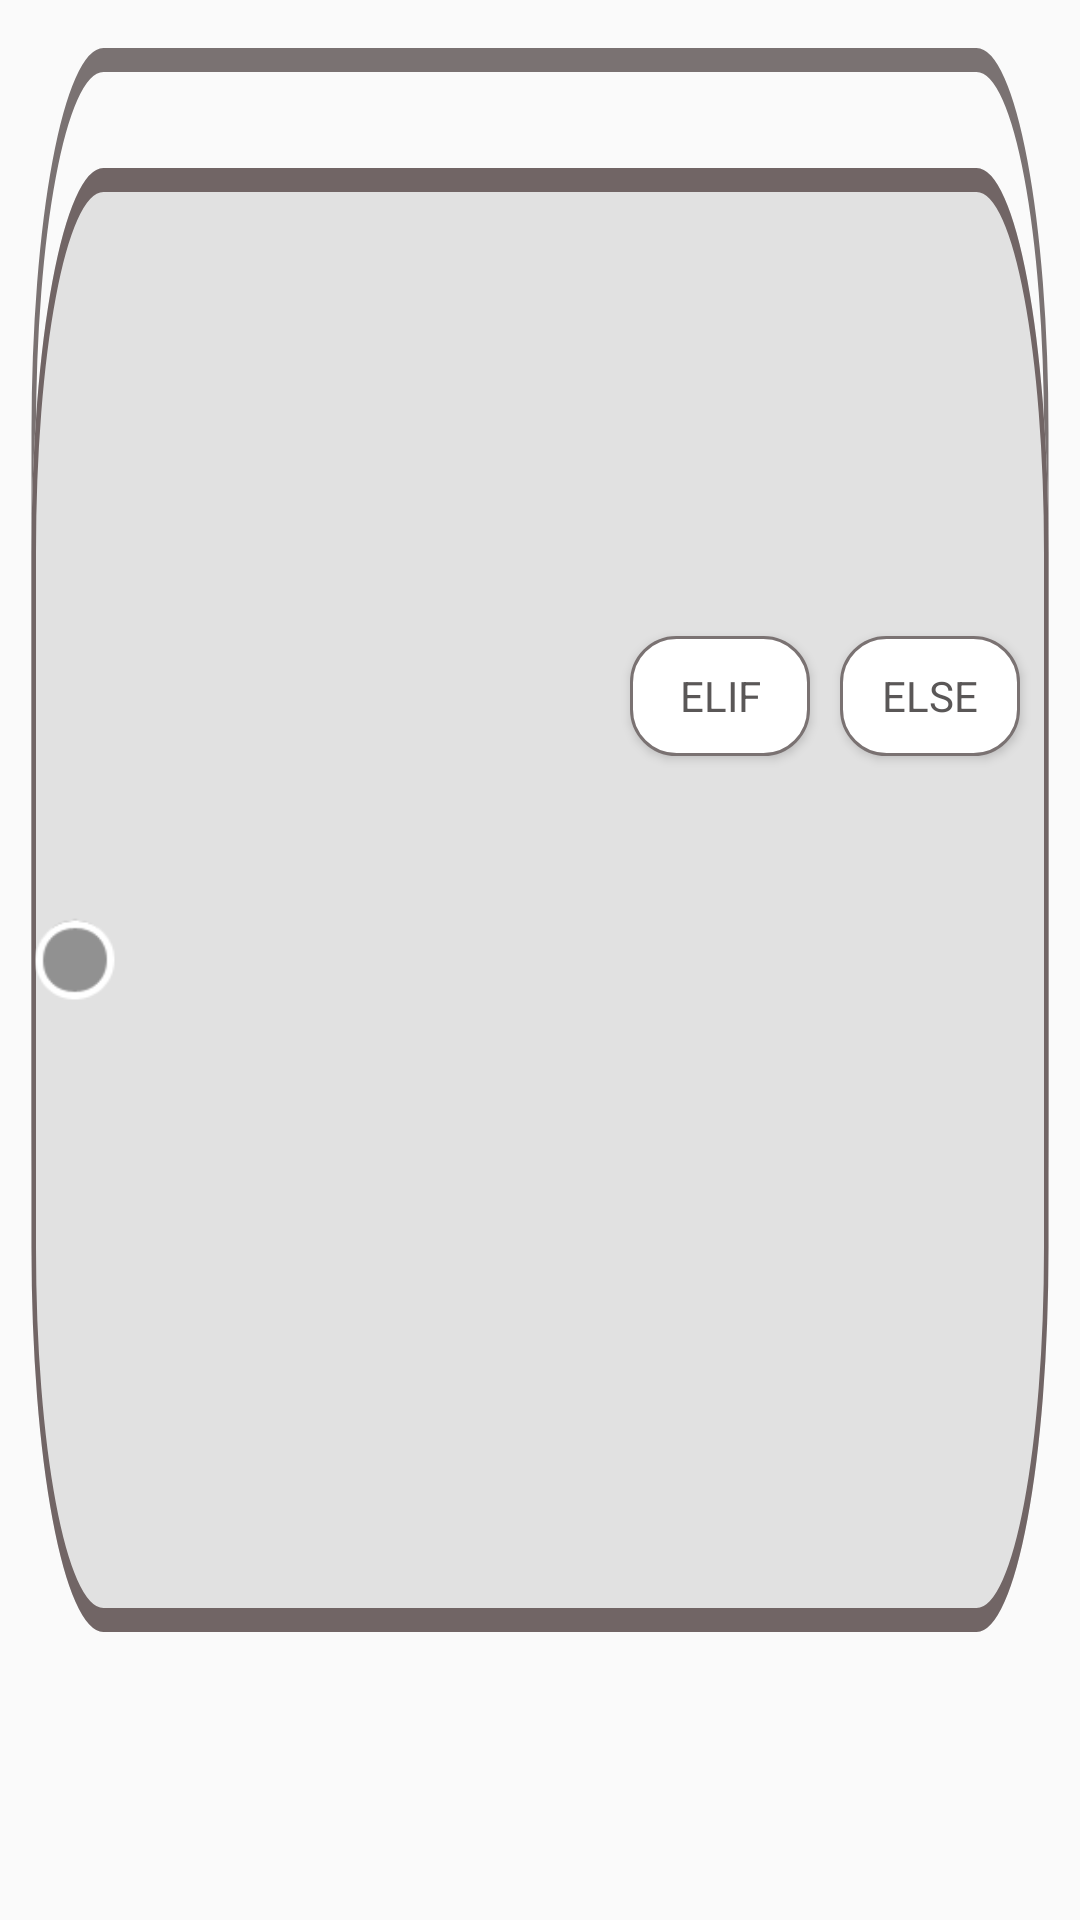

Write the Android layout XML for this screen, with the resource values it uses.
<!-- AndroidManifest.xml: application theme Theme.Bruhdroid -->
<!-- res/layout/condition_block_end.xml -->
<?xml version="1.0" encoding="utf-8"?>
<androidx.constraintlayout.widget.ConstraintLayout xmlns:android="http://schemas.android.com/apk/res/android"
    xmlns:app="http://schemas.android.com/apk/res-auto"
    xmlns:tools="http://schemas.android.com/tools"
    android:layout_width="200dp"
    android:layout_height="60dp"
    android:background="@drawable/ic_block_if"
    android:theme="@style/Block">

    <Button
        android:id="@+id/addElifButton"
        android:layout_width="60dp"
        android:layout_height="40dp"
        android:layout_marginTop="3dp"
        android:layout_marginEnd="10dp"
        android:textColor="@color/default_button"
        android:background="@drawable/rounded_expression"
        android:text="@string/elif_button"
        app:layout_constraintBottom_toBottomOf="parent"
        app:layout_constraintEnd_toStartOf="@+id/addElseButton"
        app:layout_constraintTop_toTopOf="parent"
        app:layout_constraintVertical_bias="0.35" />

    <Button
        android:id="@+id/addElseButton"
        android:layout_width="60dp"
        android:layout_height="40dp"
        android:layout_marginTop="3dp"
        android:layout_marginEnd="20dp"
        android:textColor="@color/default_button"
        android:background="@drawable/rounded_expression"
        android:text="@string/else_button"
        app:layout_constraintBottom_toBottomOf="parent"
        app:layout_constraintEnd_toEndOf="parent"
        app:layout_constraintTop_toTopOf="parent"
        app:layout_constraintVertical_bias="0.35" />

    <TextView
        android:id="@+id/textView"
        android:layout_width="200dp"
        android:layout_height="80dp"
        android:text=""
        android:textAlignment="center"
        android:textColor="#546E7A"
        android:textSize="34sp"
        tools:layout_editor_absoluteX="0dp"
        tools:layout_editor_absoluteY="0dp"
        app:layout_constraintBottom_toBottomOf="parent"
        app:layout_constraintEnd_toEndOf="parent"
        app:layout_constraintStart_toStartOf="parent"
        app:layout_constraintTop_toTopOf="parent"/>

    <ImageButton
        android:id="@+id/breakpoint"
        android:layout_width="30dp"
        android:layout_height="30dp"
        android:layout_marginStart="10dp"
        android:background="@android:drawable/presence_invisible"
        app:layout_constraintBottom_toBottomOf="parent"
        app:layout_constraintStart_toStartOf="parent"
        app:layout_constraintTop_toTopOf="parent"
        android:contentDescription="@string/breakpoint" />

</androidx.constraintlayout.widget.ConstraintLayout>
<!-- resources referenced by this layout -->
<resources>
  <color name="default_button">#5A5757</color>
  <!-- drawable ic_block_if (drawable) -->
  <vector xmlns:android="http://schemas.android.com/apk/res/android"
      android:width="240dp"
      android:height="80dp"
      android:viewportWidth="240"
      android:viewportHeight="80">
    <path
        android:strokeWidth="1"
        android:pathData="M23,2.5H217C225.56,2.5 232.5,9.44 232.5,18V47C232.5,55.56 225.56,62.5 217,62.5H23C14.44,62.5 7.5,55.56 7.5,47V18C7.5,9.44 14.44,2.5 23,2.5Z"
        android:fillColor="#00000000"
        android:strokeColor="#7A7272"/>
    <path
        android:pathData="M7,23C7,14.16 14.16,7 23,7H217C225.84,7 233,14.16 233,23V52C233,60.84 225.84,68 217,68H23C14.16,68 7,60.84 7,52V23Z"
        android:fillColor="@color/statement_block"/>
    <path
        android:strokeWidth="1"
        android:pathData="M23,7.5H217C225.56,7.5 232.5,14.44 232.5,23V52C232.5,60.56 225.56,67.5 217,67.5H23C14.44,67.5 7.5,60.56 7.5,52V23C7.5,14.44 14.44,7.5 23,7.5Z"
        android:fillColor="#00000000"
        android:strokeColor="#716565"/>
  </vector>
  <!-- drawable rounded_expression (drawable) -->
  <?xml version="1.0" encoding="utf-8"?>
  <selector xmlns:android="http://schemas.android.com/apk/res/android">
      <item>
      <shape android:shape="rectangle">
          <solid android:color="@color/expression_color"/>
          <stroke android:width="1dp" android:color="@color/connector"/>
          <corners android:radius="15dp"/>
      </shape>
      </item>
  </selector>
  <string name="breakpoint">Breakpoint</string>
  <string name="elif_button">Elif</string>
  <string name="else_button">Else</string>
  <style name="Block" parent="Block.Light" />
  <style name="Theme.Bruhdroid" parent="Theme.Bruhdroid.Light" />
  <color name="statement_block">#E1E1E1</color>
  <color name="expression_color">#FFFFFF</color>
  <color name="connector">#7A7272</color>
  <style name="Block.Light">
          <item name="fontWeight">1400</item>
          <item name="borderRound">15dp</item>
      </style>
  <style name="Theme.Bruhdroid.Light" parent="Theme.AppCompat.Light.NoActionBar">
          <item name="android:statusBarColor" tools:targetApi="l">?attr/colorPrimaryVariant</item>
          <item name="android:windowNoTitle">true</item>
          <item name="android:windowFullscreen">true</item>
          <item name="fontFamily">@font/sf_compact</item>
          <item name="bottomSheetDialogTheme">@style/AppBottomSheetDialogTheme</item>
      </style>
  <style name="AppBottomSheetDialogTheme" parent="Theme.Design.Light.BottomSheetDialog">
          <item name="bottomSheetStyle">@style/AppModalStyle</item>
      </style>
  <style name="AppModalStyle" parent="Widget.Design.BottomSheet.Modal">
          <item name="android:background">@drawable/rounded_dialog</item>
      </style>
  <!-- drawable rounded_dialog (drawable) -->
  <?xml version="1.0" encoding="utf-8"?>
  <selector xmlns:android="http://schemas.android.com/apk/res/android">
  <item>
      <shape
          android:shape="rectangle">
          <solid android:color="@color/primary_background"/>
          <corners android:topLeftRadius="30dp"
              android:topRightRadius="30dp"/>
          <size android:height="500dp"/>
      </shape>
  </item>
  </selector>
  <color name="primary_background">#F4E8D8</color>
</resources>
